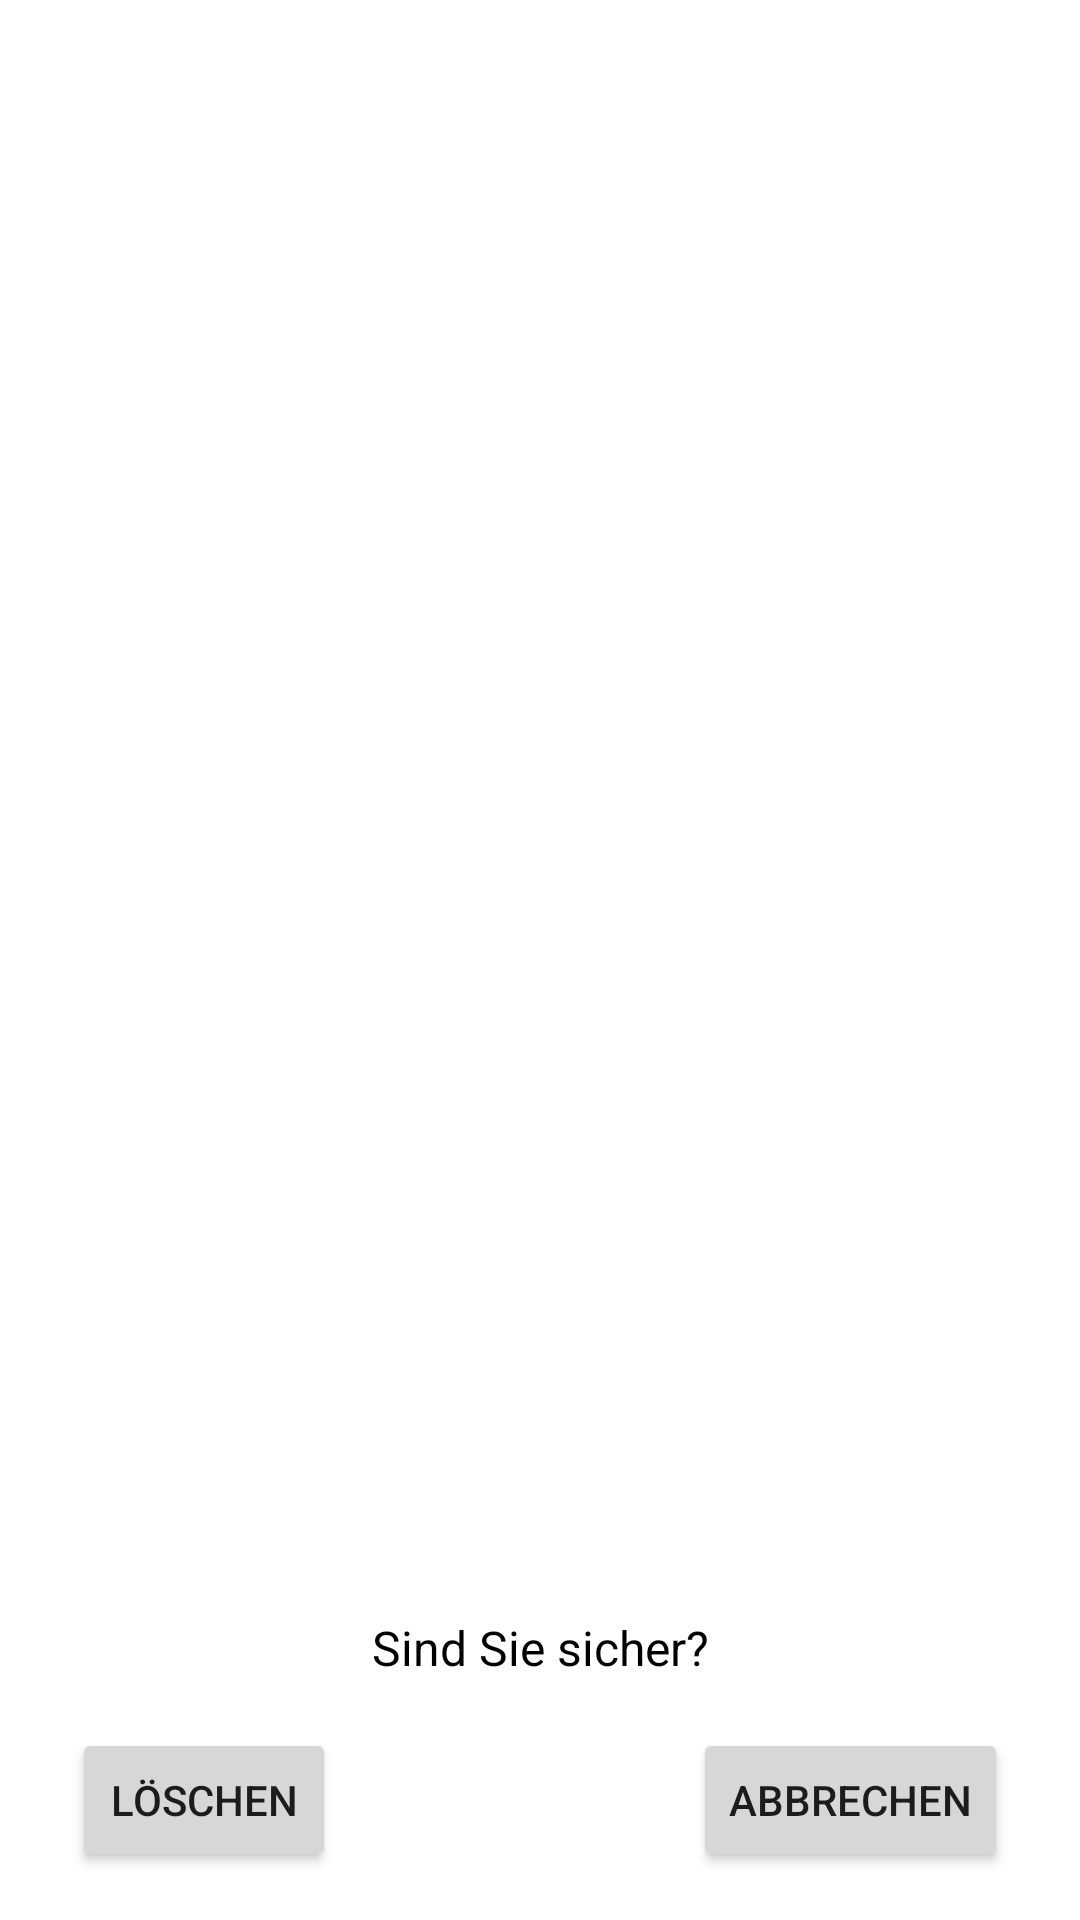

This screen was rendered from an Android layout file. Write that file and the resources it references.
<!-- AndroidManifest.xml: application theme Theme.KantiOrganizer -->
<!-- res/layout/dialog_confirm.xml -->
<androidx.constraintlayout.widget.ConstraintLayout xmlns:android="http://schemas.android.com/apk/res/android"
    xmlns:app="http://schemas.android.com/apk/res-auto"
    android:layout_width="match_parent"
    android:layout_height="wrap_content"
    android:padding="16dp">

<TextView
android:id="@+id/text_confirm_message"
android:layout_width="wrap_content"
android:layout_height="wrap_content"
android:text="Sind Sie sicher?"
android:textSize="16sp"
android:textColor="@android:color/black"
android:layout_marginBottom="16dp"
app:layout_constraintBottom_toTopOf="@+id/button_delete"
app:layout_constraintStart_toStartOf="parent"
app:layout_constraintEnd_toEndOf="parent"/>

<Button
android:id="@+id/button_delete"
android:layout_width="wrap_content"
android:layout_height="wrap_content"
android:text="Löschen"
android:layout_marginStart="8dp"
app:layout_constraintStart_toStartOf="parent"
app:layout_constraintBottom_toBottomOf="parent"/>

<Button
android:id="@+id/button_cancel"
android:layout_width="wrap_content"
android:layout_height="wrap_content"
android:text="Abbrechen"
android:layout_marginEnd="8dp"
app:layout_constraintEnd_toEndOf="parent"
app:layout_constraintBottom_toBottomOf="parent"/>

    </androidx.constraintlayout.widget.ConstraintLayout>
<!-- resources referenced by this layout -->
<resources>
  <style name="Theme.KantiOrganizer" parent="Theme.MaterialComponents.DayNight.DarkActionBar">
          
          <item name="colorPrimary">@color/purple_500</item>
          <item name="colorPrimaryVariant">@color/purple_700</item>
          <item name="colorOnPrimary">@color/white</item>
          
          <item name="colorSecondary">@color/teal_200</item>
          <item name="colorSecondaryVariant">@color/teal_700</item>
          <item name="colorOnSecondary">@color/black</item>
          
          <item name="android:statusBarColor">?attr/colorPrimaryVariant</item>
          
      </style>
  <!-- not gathered from this repository: default colours our renderer supplied (Android Studio template values) -->
  <color name="purple_500">#FF6200EE</color>
  <color name="purple_700">#FF3700B3</color>
  <color name="teal_200">#FF03DAC5</color>
  <color name="teal_700">#FF018786</color>
  <color name="black">#FF000000</color>
  <color name="white">#FFFFFFFF</color>
</resources>
